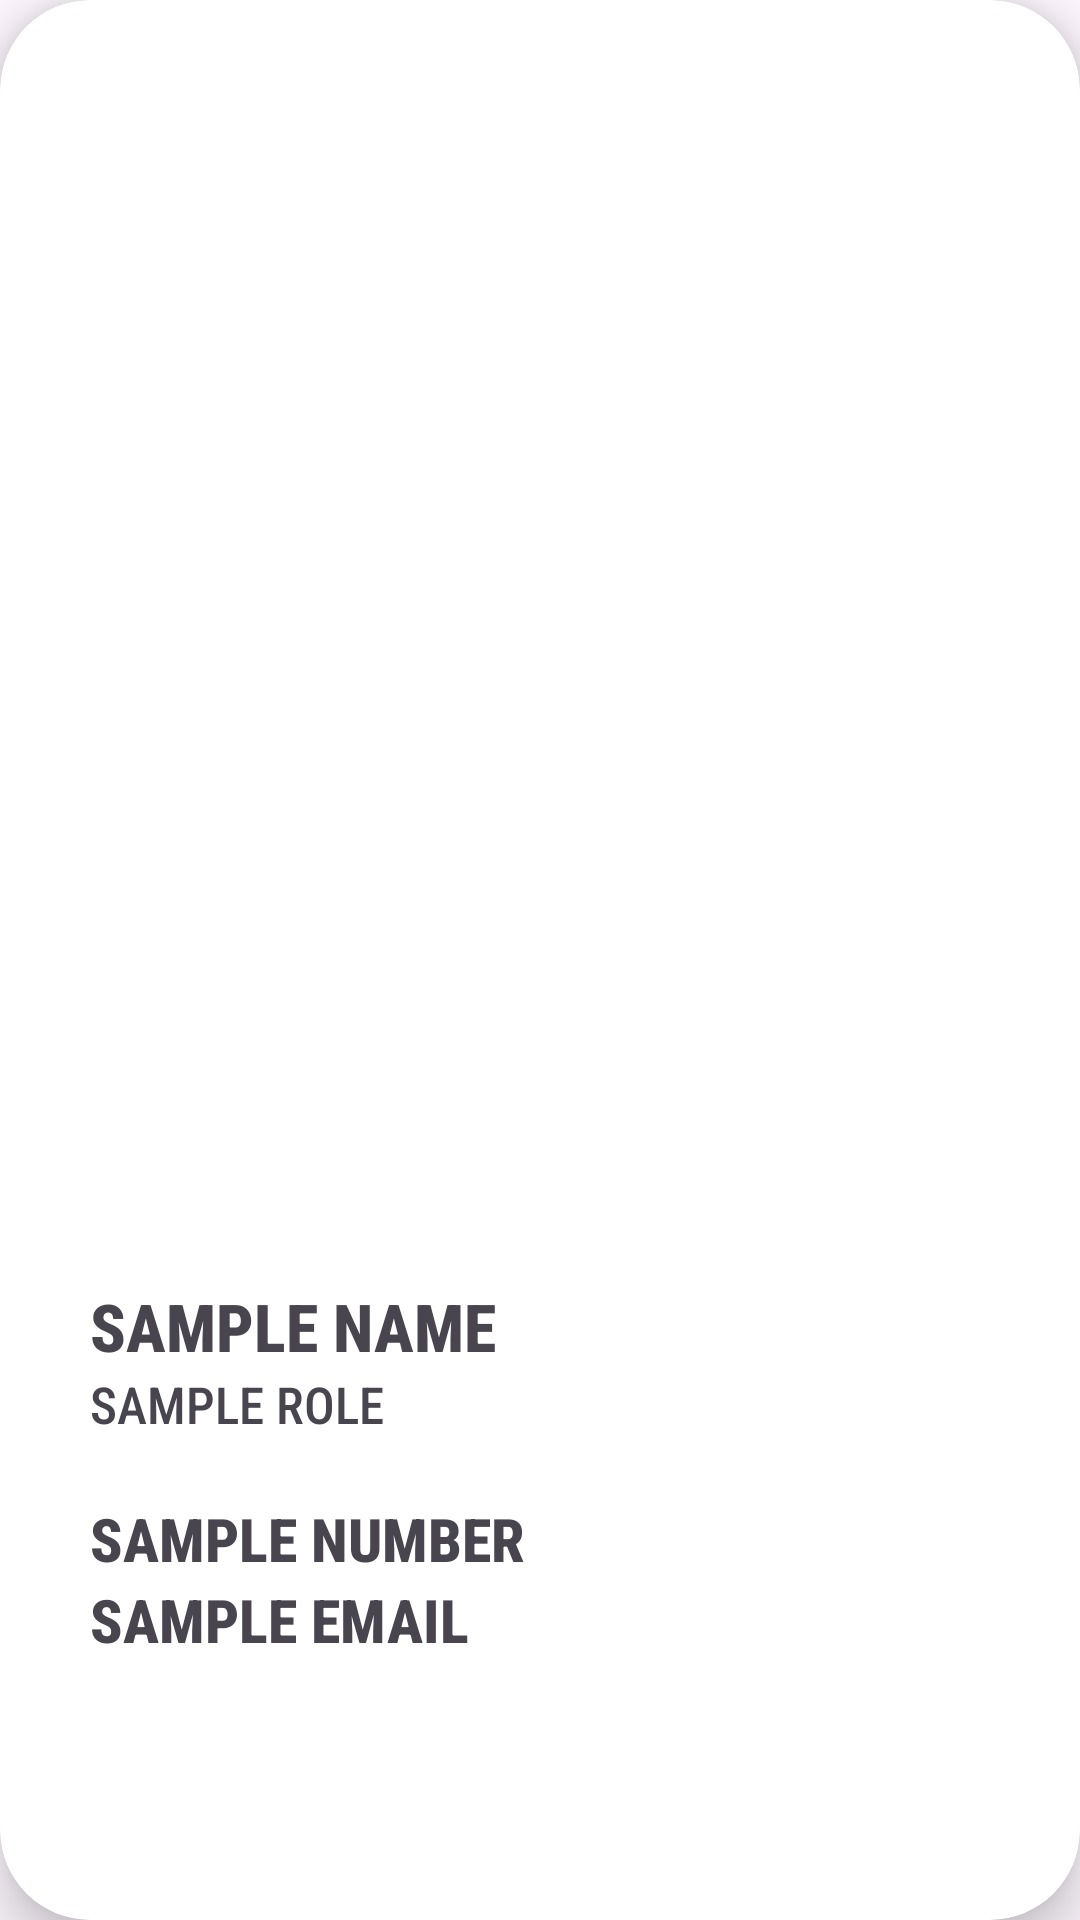

Reconstruct the res/layout file that produces this screen, plus the resources it refers to.
<!-- AndroidManifest.xml: application theme Theme.TestingCenter -->
<!-- res/layout/contactslayout.xml -->
<?xml version="1.0" encoding="utf-8"?>
<androidx.cardview.widget.CardView xmlns:android="http://schemas.android.com/apk/res/android"
    xmlns:app="http://schemas.android.com/apk/res-auto"
    android:layout_width="match_parent"
    android:layout_height="wrap_content"
    android:background="@color/white"
    android:layout_marginTop="20dp"
    android:layout_marginRight="20dp"
    android:layout_marginLeft="20dp"
    android:layout_gravity="center"
    app:cardCornerRadius="30dp"
    app:cardElevation="10dp">

    <androidx.constraintlayout.widget.ConstraintLayout
        android:layout_width="match_parent"
        android:layout_height="wrap_content"
        android:background="@color/white"
        android:layout_gravity="center">

        <ImageView
            android:id="@+id/contactimage"
            android:layout_width="match_parent"
            android:layout_height="400dp"
            android:scaleType="centerCrop"
            app:layout_constraintEnd_toEndOf="parent"
            app:layout_constraintStart_toStartOf="parent"
            app:layout_constraintTop_toTopOf="parent"
            android:src="@drawable/profile"/>

        <View
            android:layout_width="match_parent"
            android:layout_height="100dp"
            android:background="@drawable/whitegradient"
            app:layout_constraintBottom_toBottomOf="@+id/contactimage"
            app:layout_constraintEnd_toEndOf="parent"
            app:layout_constraintStart_toStartOf="parent"

            />

        <TextView
            android:id="@+id/contactname"
            android:layout_width="0dp"
            android:layout_height="wrap_content"
            android:fontFamily="sans-serif-condensed-medium"
            android:text="SAMPLE NAME"
            android:textSize="22sp"
            android:textStyle="bold"
            app:layout_constraintBottom_toBottomOf="@+id/contactimage"
            app:layout_constraintEnd_toEndOf="parent"
            app:layout_constraintStart_toStartOf="parent"
            android:layout_marginLeft="30dp"
            android:layout_marginRight="30dp"/>

        <TextView
            android:id="@+id/contactrole"
            android:layout_width="0dp"
            android:layout_height="wrap_content"
            android:fontFamily="sans-serif-condensed-medium"
            android:text="SAMPLE ROLE"
            android:textSize="17sp"
            app:layout_constraintEnd_toEndOf="parent"
            app:layout_constraintStart_toStartOf="parent"
            app:layout_constraintTop_toBottomOf="@+id/contactname"
            android:layout_marginLeft="30dp"
            android:layout_marginRight="30dp"/>

        <TextView
            android:id="@+id/contactnumber"
            android:layout_width="0dp"
            android:layout_height="wrap_content"
            android:fontFamily="sans-serif-condensed-medium"
            android:text="SAMPLE NUMBER"
            android:textSize="20sp"
            android:textStyle="bold"
            app:layout_constraintEnd_toEndOf="parent"
            app:layout_constraintStart_toStartOf="parent"
            app:layout_constraintTop_toBottomOf="@+id/contactrole"
            android:layout_marginLeft="30dp"
            android:layout_marginRight="30dp"
            android:layout_marginTop="20dp"/>

        <TextView
            android:id="@+id/contactemail"
            android:layout_width="0dp"
            android:layout_height="wrap_content"
            android:layout_marginLeft="30dp"
            android:layout_marginRight="30dp"
            android:layout_marginBottom="30dp"
            android:fontFamily="sans-serif-condensed-medium"
            android:text="SAMPLE EMAIL"
            android:textSize="20sp"
            android:textStyle="bold"
            app:layout_constraintBottom_toBottomOf="parent"
            app:layout_constraintEnd_toEndOf="parent"
            app:layout_constraintStart_toStartOf="parent"
            app:layout_constraintTop_toBottomOf="@+id/contactnumber" />

    </androidx.constraintlayout.widget.ConstraintLayout>
</androidx.cardview.widget.CardView>
<!-- resources referenced by this layout -->
<resources>
  <color name="white">#FFFFFFFF</color>
  <!-- drawable whitegradient (drawable) -->
  <?xml version="1.0" encoding="utf-8"?>
  <layer-list xmlns:android="http://schemas.android.com/apk/res/android">
      <item>
          <shape android:shape="rectangle">
              <gradient
                  android:endColor="#ffffff"
                  android:startColor="#00ffffff"
                  android:angle="270" />
          </shape>
      </item>
  </layer-list>
  <style name="Theme.TestingCenter" parent="Base.Theme.TestingCenter" />
  <style name="Base.Theme.TestingCenter" parent="Theme.Material3.Light.NoActionBar">
          
          
          <item name="android:statusBarColor">@android:color/transparent</item>
          <item name="android:windowDrawsSystemBarBackgrounds">true</item>
          <item name="android:windowTranslucentStatus">true</item>
      </style>
</resources>
